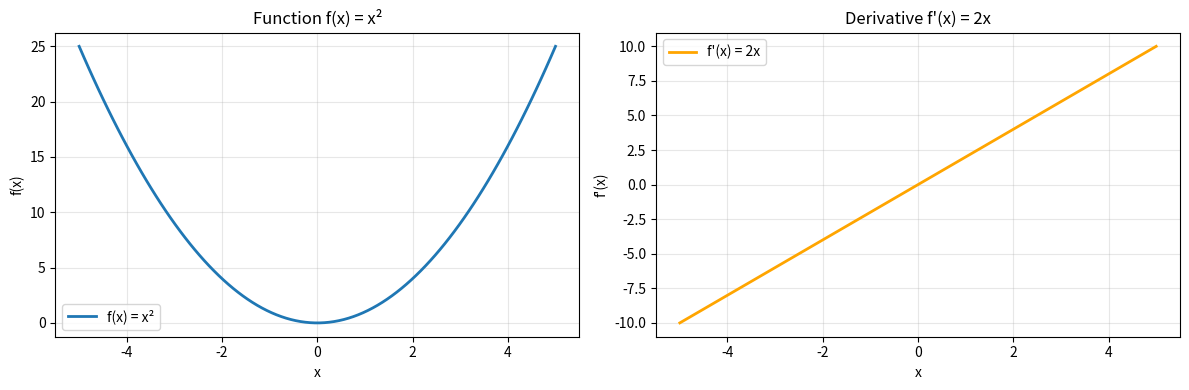
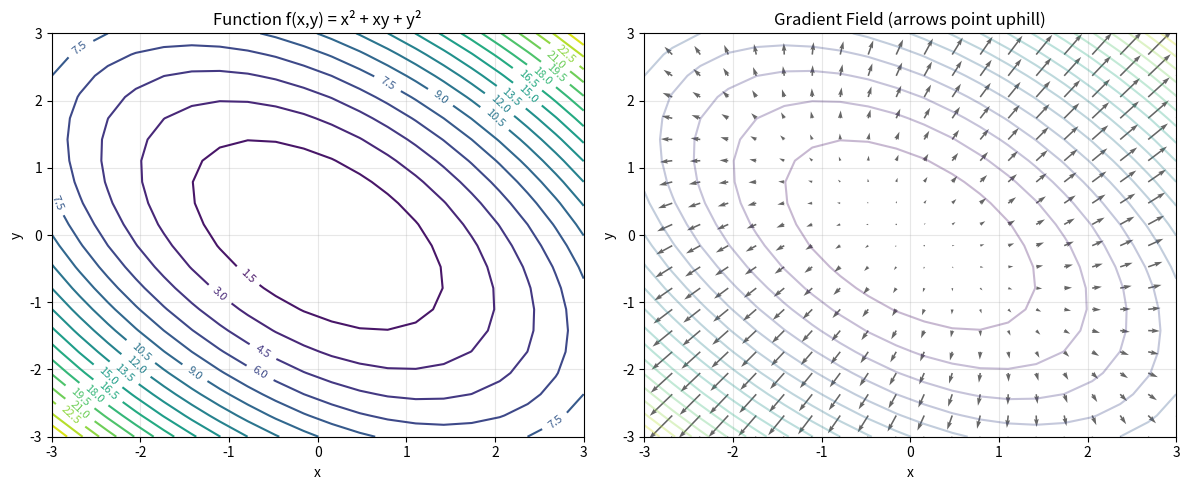
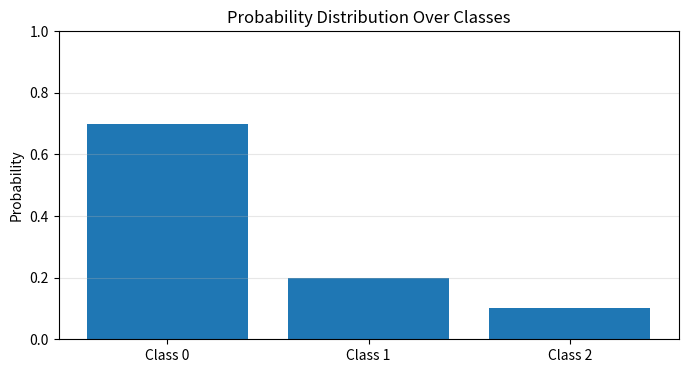
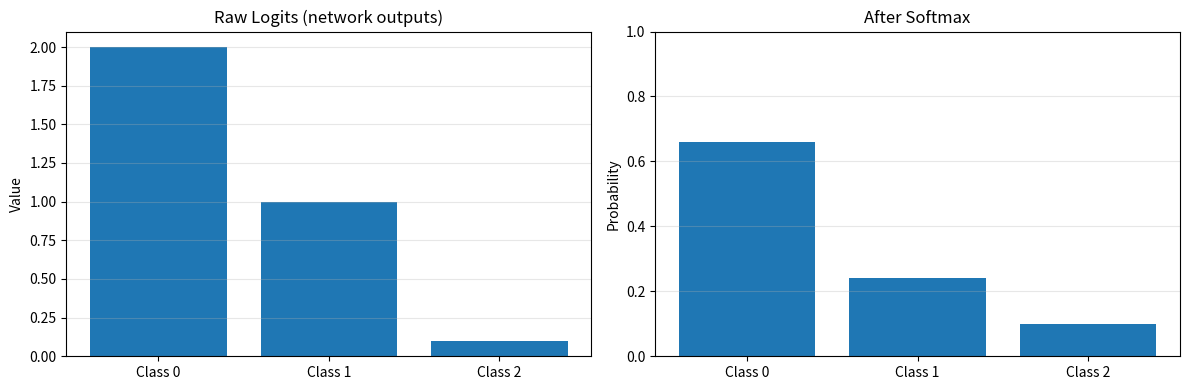

Here is the Python script that generated these plots, in order:
import numpy as np
import matplotlib.pyplot as plt
from mpl_toolkits.mplot3d import Axes3D

# Set random seed for reproducibility
np.random.seed(42)

# Creating vectors in NumPy
v1 = np.array([1, 2, 3])
v2 = np.array([4, 5, 6])

print(f"Vector v1: {v1}")
print(f"Vector v2: {v2}")
print(f"Shape: {v1.shape}")

# Element-wise addition
v_add = v1 + v2
print(f"v1 + v2 = {v_add}")

# Element-wise multiplication (Hadamard product)
v_mult = v1 * v2
print(f"v1 * v2 (element-wise) = {v_mult}")

# Dot product
dot_product = np.dot(v1, v2)
print(f"v1 · v2 = {dot_product}")
print(f"Manual calculation: {v1[0]*v2[0]} + {v1[1]*v2[1]} + {v1[2]*v2[2]} = {dot_product}")

# Alternative notation
dot_product_alt = v1 @ v2
print(f"Using @ operator: {dot_product_alt}")

# Creating matrices
M1 = np.array([[1, 2, 3],
               [4, 5, 6]])

M2 = np.array([[7, 8],
               [9, 10],
               [11, 12]])

print("Matrix M1 (2x3):")
print(M1)
print(f"Shape: {M1.shape}\n")

print("Matrix M2 (3x2):")
print(M2)
print(f"Shape: {M2.shape}")

# Matrix multiplication
M3 = M1 @ M2  # or np.dot(M1, M2)

print(f"M1 @ M2:")
print(M3)
print(f"Shape: {M3.shape}")

# Verify dimensions work
print(f"\nDimension check: ({M1.shape[0]}x{M1.shape[1]}) @ ({M2.shape[0]}x{M2.shape[1]}) = ({M3.shape[0]}x{M3.shape[1]})")

# Example: 3 inputs, 2 neurons
W = np.array([[0.5, 0.2, 0.1],   # weights for neuron 1
              [0.3, 0.4, 0.6]])  # weights for neuron 2

x = np.array([1.0, 2.0, 3.0])    # input features
b = np.array([0.1, 0.2])         # biases

# Compute layer output
y = W @ x + b

print(f"Input x: {x}")
print(f"Weight matrix W:\n{W}")
print(f"Bias b: {b}")
print(f"\nOutput y = Wx + b: {y}")
print(f"\nThis is a 2-neuron layer processing 3 input features!")

A = np.array([[1, 2, 3],
              [4, 5, 6]])

A_T = A.T

print(f"Original A ({A.shape}):")
print(A)
print(f"\nTranspose A^T ({A_T.shape}):")
print(A_T)

# Example: f(x) = x^2
# Derivative: f'(x) = 2x

def f(x):
    return x**2

def f_prime(x):
    return 2*x

# Numerical approximation of derivative
def numerical_derivative(f, x, h=1e-5):
    return (f(x + h) - f(x)) / h

x = 3.0
print(f"Function value at x={x}: f({x}) = {f(x)}")
print(f"Analytical derivative: f'({x}) = {f_prime(x)}")
print(f"Numerical derivative: f'({x}) ≈ {numerical_derivative(f, x)}")

# Visualize the function and its derivative
x_vals = np.linspace(-5, 5, 100)
y_vals = f(x_vals)
dy_vals = f_prime(x_vals)

plt.figure(figsize=(12, 4))

plt.subplot(1, 2, 1)
plt.plot(x_vals, y_vals, label='f(x) = x²', linewidth=2)
plt.grid(True, alpha=0.3)
plt.xlabel('x')
plt.ylabel('f(x)')
plt.title('Function f(x) = x²')
plt.legend()

plt.subplot(1, 2, 2)
plt.plot(x_vals, dy_vals, label="f'(x) = 2x", color='orange', linewidth=2)
plt.grid(True, alpha=0.3)
plt.xlabel('x')
plt.ylabel("f'(x)")
plt.title('Derivative f\'(x) = 2x')
plt.legend()

plt.tight_layout()
plt.show()

# Example: y = (2x + 1)^3
# Let g(x) = 2x + 1, so f(g) = g^3
# dy/dx = dy/dg * dg/dx = 3g^2 * 2 = 6(2x + 1)^2

def composite_function(x):
    """y = (2x + 1)^3"""
    return (2*x + 1)**3

def composite_derivative(x):
    """dy/dx = 6(2x + 1)^2"""
    return 6 * (2*x + 1)**2

x = 2.0
print(f"Analytical derivative at x={x}: {composite_derivative(x)}")
print(f"Numerical derivative at x={x}: {numerical_derivative(composite_function, x)}")

# Breaking it down with chain rule
g = 2*x + 1  # inner function
dg_dx = 2    # derivative of inner function
df_dg = 3 * g**2  # derivative of outer function
dy_dx = df_dg * dg_dx  # chain rule

print(f"\nChain rule breakdown:")
print(f"  g = 2x + 1 = {g}")
print(f"  dg/dx = {dg_dx}")
print(f"  df/dg = 3g² = {df_dg}")
print(f"  dy/dx = df/dg * dg/dx = {dy_dx}")

def f_xy(x, y):
    """f(x,y) = x^2 + xy + y^2"""
    return x**2 + x*y + y**2

def df_dx(x, y):
    """∂f/∂x = 2x + y"""
    return 2*x + y

def df_dy(x, y):
    """∂f/∂y = x + 2y"""
    return x + 2*y

x, y = 3.0, 4.0
print(f"f({x}, {y}) = {f_xy(x, y)}")
print(f"\nPartial derivatives:")
print(f"  ∂f/∂x = {df_dx(x, y)}")
print(f"  ∂f/∂y = {df_dy(x, y)}")

# Numerical verification
h = 1e-5
numerical_dx = (f_xy(x+h, y) - f_xy(x, y)) / h
numerical_dy = (f_xy(x, y+h) - f_xy(x, y)) / h

print(f"\nNumerical verification:")
print(f"  ∂f/∂x ≈ {numerical_dx}")
print(f"  ∂f/∂y ≈ {numerical_dy}")

# Gradient of f(x,y) = x^2 + xy + y^2
def gradient(x, y):
    """Returns gradient vector [∂f/∂x, ∂f/∂y]"""
    return np.array([df_dx(x, y), df_dy(x, y)])

grad = gradient(3.0, 4.0)
print(f"Gradient at (3, 4): {grad}")
print(f"This vector points in the direction of steepest increase!")

# Visualize the gradient field
x = np.linspace(-3, 3, 20)
y = np.linspace(-3, 3, 20)
X, Y = np.meshgrid(x, y)

# Compute function values
Z = f_xy(X, Y)

# Compute gradient at each point
U = df_dx(X, Y)  # ∂f/∂x
V = df_dy(X, Y)  # ∂f/∂y

plt.figure(figsize=(12, 5))

plt.subplot(1, 2, 1)
contour = plt.contour(X, Y, Z, levels=20)
plt.clabel(contour, inline=True, fontsize=8)
plt.title('Function f(x,y) = x² + xy + y²')
plt.xlabel('x')
plt.ylabel('y')
plt.grid(True, alpha=0.3)

plt.subplot(1, 2, 2)
plt.contour(X, Y, Z, levels=20, alpha=0.3)
plt.quiver(X, Y, U, V, alpha=0.6)
plt.title('Gradient Field (arrows point uphill)')
plt.xlabel('x')
plt.ylabel('y')
plt.grid(True, alpha=0.3)

plt.tight_layout()
plt.show()

print("Notice: Gradients point away from the minimum at (0,0) toward higher values!")

# Example: Probability distribution over 3 classes
class_probs = np.array([0.7, 0.2, 0.1])

print(f"Class probabilities: {class_probs}")
print(f"Sum of probabilities: {class_probs.sum()} (must equal 1)")
print(f"All between 0 and 1: {np.all((class_probs >= 0) & (class_probs <= 1))}")

# Visualize
plt.figure(figsize=(8, 4))
plt.bar(['Class 0', 'Class 1', 'Class 2'], class_probs)
plt.ylabel('Probability')
plt.title('Probability Distribution Over Classes')
plt.ylim(0, 1)
plt.grid(True, alpha=0.3, axis='y')
plt.show()

# Example: Expected value of a dice roll
outcomes = np.array([1, 2, 3, 4, 5, 6])
probabilities = np.array([1/6, 1/6, 1/6, 1/6, 1/6, 1/6])

expected_value = np.sum(outcomes * probabilities)
print(f"Expected value of fair dice: {expected_value}")

# Verify with simulation
rolls = np.random.randint(1, 7, size=10000)
print(f"Average from 10,000 simulated rolls: {rolls.mean():.2f}")

def softmax(z):
    """Compute softmax values for array z"""
    exp_z = np.exp(z - np.max(z))  # subtract max for numerical stability
    return exp_z / exp_z.sum()

# Example: Neural network outputs (logits)
logits = np.array([2.0, 1.0, 0.1])

probs = softmax(logits)

print(f"Raw logits: {logits}")
print(f"After softmax: {probs}")
print(f"Sum of probabilities: {probs.sum()}")

# Visualize
fig, (ax1, ax2) = plt.subplots(1, 2, figsize=(12, 4))

ax1.bar(['Class 0', 'Class 1', 'Class 2'], logits)
ax1.set_ylabel('Value')
ax1.set_title('Raw Logits (network outputs)')
ax1.grid(True, alpha=0.3, axis='y')

ax2.bar(['Class 0', 'Class 1', 'Class 2'], probs)
ax2.set_ylabel('Probability')
ax2.set_title('After Softmax')
ax2.set_ylim(0, 1)
ax2.grid(True, alpha=0.3, axis='y')

plt.tight_layout()
plt.show()

# Exercise 1: Compute the dot product of these vectors
a = np.array([1, 2, 3, 4])
b = np.array([5, 6, 7, 8])
# Your code here


# Exercise 2: Create a 3x4 weight matrix and multiply it with a 4-element input vector
# Then add a bias vector of size 3
# Your code here


# Exercise 3: Implement a function to compute the numerical derivative
# of f(x) = x^3 - 2x^2 + 1 at x = 2
# Then compare with the analytical derivative: f'(x) = 3x^2 - 4x
# Your code here


# Exercise 4: Apply softmax to these logits and verify they sum to 1
logits = np.array([3.2, 1.3, 0.2, 0.8])
# Your code here
